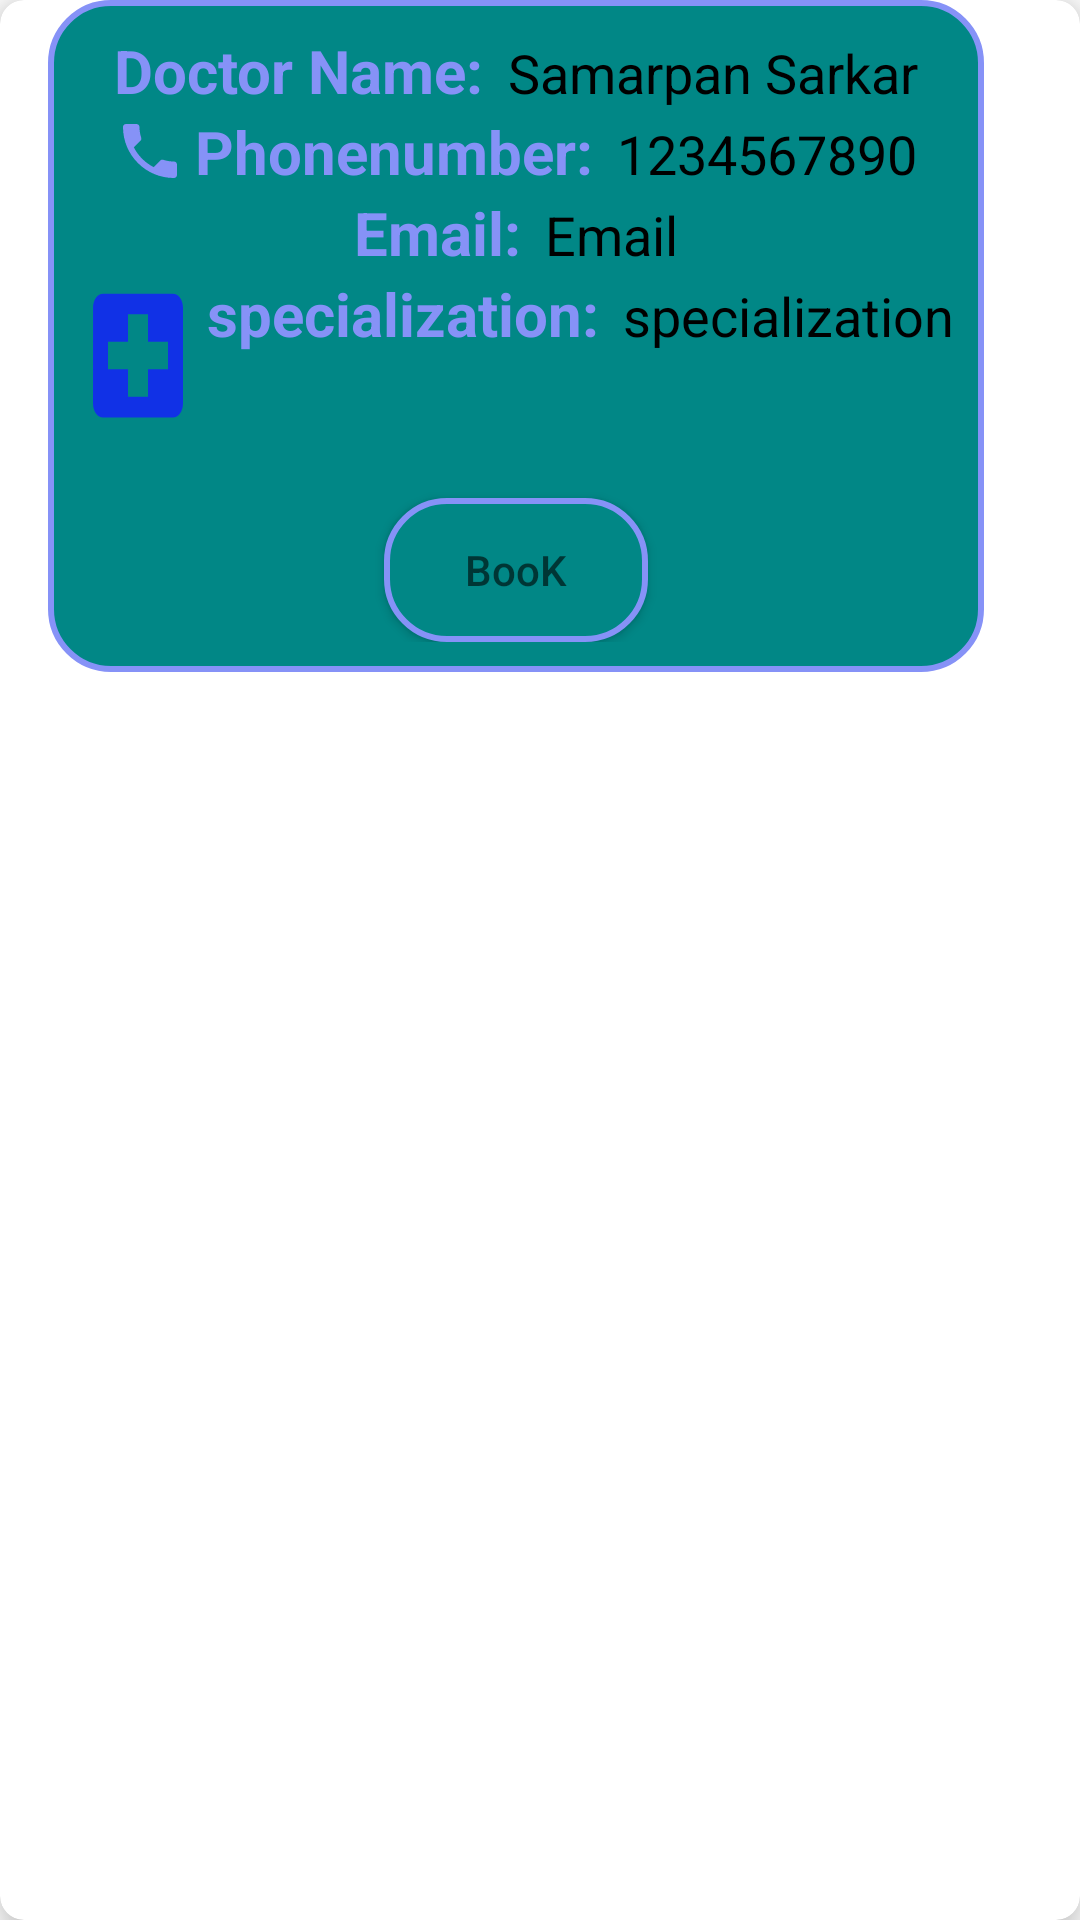

Produce the Android XML layout that renders to this screen, including the resource entries it uses.
<!-- AndroidManifest.xml: application theme Theme.MyApplicationFirebase -->
<!-- res/layout/item.xml -->
<?xml version="1.0" encoding="utf-8"?>
<androidx.cardview.widget.CardView xmlns:android="http://schemas.android.com/apk/res/android"
    android:layout_width="match_parent"
    android:layout_height="match_parent"
    xmlns:app="http://schemas.android.com/apk/res-auto"
    app:cardCornerRadius="8dp"
    app:cardElevation="8dp"
    android:layout_margin="16dp">

    <LinearLayout
        android:layout_width="wrap_content"
        android:layout_height="wrap_content"
        android:layout_marginLeft="16dp"
        android:padding="10dp"
        android:background="@drawable/white_backgroud"
        android:orientation="vertical">

    <LinearLayout
        android:layout_width="wrap_content"
        android:layout_height="wrap_content"
        android:layout_gravity="center"
        android:orientation="horizontal">

        <TextView
            android:id="@+id/username"
            android:layout_width="match_parent"
            android:layout_height="wrap_content"
            android:text="Doctor Name:"
            android:textColor="@color/lavender"
            android:textSize="20sp"
            android:textStyle="bold"
            android:drawableLeft="@drawable/baseline_person_24"
            android:drawablePadding="3sp"/>

        <TextView
            android:id="@+id/userstatus"
            android:layout_width="match_parent"
            android:layout_height="wrap_content"
            android:layout_marginLeft="8sp"
            android:text="Samarpan Sarkar"
            android:textColor="@color/black"
            android:textSize="18sp"/>


    </LinearLayout>

        <LinearLayout
            android:layout_width="wrap_content"
            android:layout_height="wrap_content"
            android:layout_gravity="center"
            android:orientation="horizontal">

            <TextView
                android:layout_width="match_parent"
                android:layout_height="wrap_content"
                android:text="Phonenumber:"
                android:drawableLeft="@drawable/baseline_local_phone_24"
                android:drawablePadding="3sp"
                android:textColor="@color/lavender"
                android:textSize="20sp"
                android:textStyle="bold"/>

            <TextView
                android:id="@+id/cardphone"
                android:layout_width="match_parent"
                android:layout_height="wrap_content"
                android:layout_marginLeft="8sp"
                android:text="1234567890"
                android:textColor="@color/black"
                android:textSize="18sp"/>

        </LinearLayout>

        <LinearLayout
            android:layout_width="wrap_content"
            android:layout_height="wrap_content"
            android:layout_gravity="center"
            android:orientation="horizontal">

            <TextView
                android:layout_width="match_parent"
                android:layout_height="wrap_content"
                android:text="Email:"
                android:textColor="@color/lavender"
                android:drawableLeft="@drawable/baseline_email_24"
                android:drawablePadding="3sp"
                android:textSize="20sp"
                android:textStyle="bold"/>

            <TextView
                android:id="@+id/cardmail"
                android:layout_width="match_parent"
                android:layout_height="wrap_content"
                android:layout_marginLeft="8sp"
                android:text="Email"
                android:textColor="@color/black"
                android:textSize="18sp"/>

        </LinearLayout>

        <LinearLayout
            android:layout_width="wrap_content"
            android:layout_height="wrap_content"
            android:layout_gravity="center"
            android:orientation="horizontal">

            <TextView
                android:layout_width="match_parent"
                android:layout_height="wrap_content"
                android:text="specialization:"
                android:textColor="@color/lavender"
                android:drawableLeft="@drawable/baseline_local_hospital_24"
                android:drawablePadding="3sp"
                android:textSize="20sp"
                android:textStyle="bold"/>

            <TextView
                android:id="@+id/cardspecialization"
                android:layout_width="match_parent"
                android:layout_height="wrap_content"
                android:layout_marginLeft="8sp"
                android:text="specialization"
                android:textColor="@color/black"
                android:textSize="18sp"/>

        </LinearLayout>

        <Button
            android:id="@+id/card_book_button"
            android:layout_width="wrap_content"
            android:layout_height="wrap_content"
            android:layout_gravity="center"
            android:layout_marginTop="20sp"
            android:background="@drawable/white_backgroud"
            android:hint="BooK"/>

    </LinearLayout>

</androidx.cardview.widget.CardView>
<!-- resources referenced by this layout -->
<resources>
  <color name="black">#FF000000</color>
  <color name="lavender">#8692f7</color>
  <!-- drawable baseline_local_hospital_24 (drawable) -->
  <vector android:height="55dp" android:tint="#1131E6"
      android:viewportHeight="24" android:viewportWidth="24"
      android:width="40dp" xmlns:android="http://schemas.android.com/apk/res/android">
      <path android:fillColor="#FF000000" android:pathData="M19,3L5,3c-1.1,0 -1.99,0.9 -1.99,2L3,19c0,1.1 0.9,2 2,2h14c1.1,0 2,-0.9 2,-2L21,5c0,-1.1 -0.9,-2 -2,-2zM18,14h-4v4h-4v-4L6,14v-4h4L10,6h4v4h4v4z"/>
  </vector>
  <!-- drawable baseline_local_phone_24 (drawable) -->
  <vector android:height="24dp" android:tint="#8692F7"
      android:viewportHeight="24" android:viewportWidth="24"
      android:width="24dp" xmlns:android="http://schemas.android.com/apk/res/android">
      <path android:fillColor="@android:color/white" android:pathData="M6.62,10.79c1.44,2.83 3.76,5.14 6.59,6.59l2.2,-2.2c0.27,-0.27 0.67,-0.36 1.02,-0.24 1.12,0.37 2.33,0.57 3.57,0.57 0.55,0 1,0.45 1,1V20c0,0.55 -0.45,1 -1,1 -9.39,0 -17,-7.61 -17,-17 0,-0.55 0.45,-1 1,-1h3.5c0.55,0 1,0.45 1,1 0,1.25 0.2,2.45 0.57,3.57 0.11,0.35 0.03,0.74 -0.25,1.02l-2.2,2.2z"/>
  </vector>
  <!-- drawable white_backgroud (drawable) -->
  <?xml version="1.0" encoding="utf-8"?>
  <selector xmlns:android="http://schemas.android.com/apk/res/android">
      <item>
          <shape android:shape="rectangle">
              <solid android:color="@color/teal_700"/>
              <corners android:radius="20dp"/>
              <stroke
                  android:width="2dp"
                  android:color="@color/lavender"/>
          </shape>
      </item>
  </selector>
  <style name="Theme.MyApplicationFirebase" parent="Theme.MaterialComponents.DayNight.NoActionBar">
          
          <item name="colorPrimary">@color/purple_500</item>
          <item name="colorPrimaryVariant">@color/purple_700</item>
          <item name="colorOnPrimary">@color/white</item>
          
          <item name="colorSecondary">@color/teal_200</item>
          <item name="colorSecondaryVariant">@color/teal_700</item>
          <item name="colorOnSecondary">@color/black</item>
          
          <item name="android:statusBarColor">?attr/colorPrimaryVariant</item>
          
      </style>
  <color name="teal_700">#FF018786</color>
  <color name="purple_500">#FF6200EE</color>
  <color name="purple_700">#FF3700B3</color>
  <color name="white">#FFFFFFFF</color>
  <color name="teal_200">#FF03DAC5</color>
</resources>
